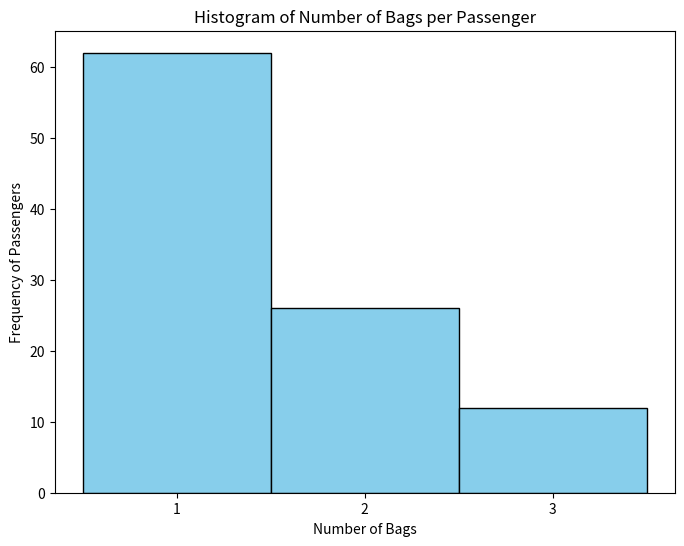

The matplotlib source for this figure:
# Given the number of bags per passenger, we will plot a histogram
# with the number of bags on the horizontal axis and the frequency of passengers on the vertical axis.
import numpy as np
import scipy.stats as stats
import matplotlib.pyplot as plt
import pandas as pd
bags_per_passenger = [3, 2, 1, 1, 2, 1, 1, 2, 2, 1, 1, 3, 1, 3, 2, 1, 2, 2, 1, 2, 1, 3, 1, 1, 2, 1, 1, 1, 2, 1, 1, 1, 1, 1, 1, 2, 1, 1, 3, 2, 1, 1, 1, 1, 1, 2, 2, 1, 3, 1, 1, 3, 1, 1, 2, 2, 1, 2, 1, 1, 2, 1, 1, 1, 1, 1, 2, 2, 1, 1, 1, 2, 2, 1, 1, 1, 1, 1, 1, 1, 1, 1, 3, 2, 2, 1, 3, 1, 1, 1, 1, 1, 3, 1, 3, 3, 1, 1, 2, 2]
# Convert to DataFrame
df = pd.DataFrame(bags_per_passenger, columns=['Number of Bags'])

# Create a frequency table
frequency_table = df['Number of Bags'].value_counts().reset_index()
frequency_table.columns = ['Number of Bags', 'Frequency']
frequency_table = frequency_table.sort_values(by='Number of Bags').reset_index(drop=True)

# Print the frequency table
print(frequency_table)
# Plotting the histogram
plt.figure(figsize=(8, 6))
plt.hist(bags_per_passenger, bins=range(1, max(bags_per_passenger) + 2), align='left', color='skyblue', edgecolor='black')
plt.xlabel('Number of Bags')
plt.ylabel('Frequency of Passengers')
plt.title('Histogram of Number of Bags per Passenger')
plt.xticks(range(1, max(bags_per_passenger) + 1))
plt.show()
